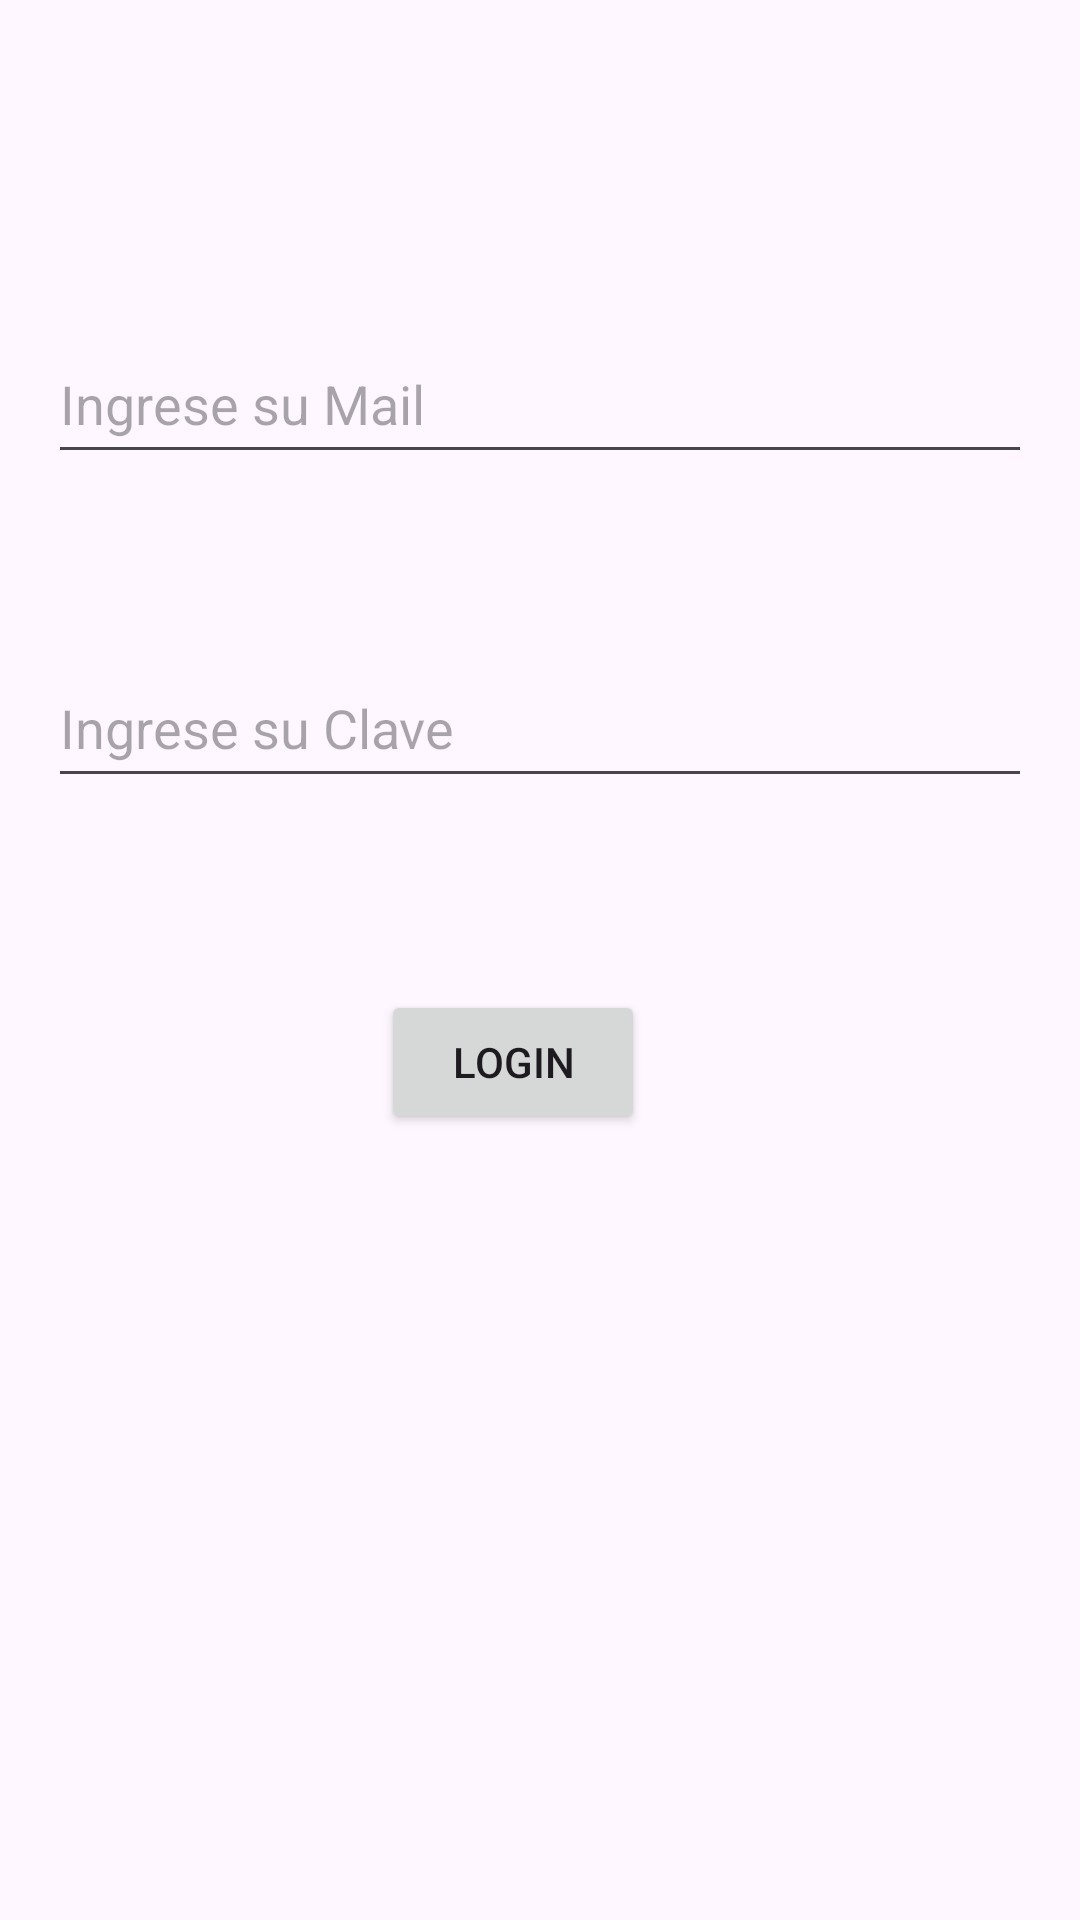

Android layout source for this screen:
<!-- AndroidManifest.xml: application theme Theme.Tp3Lab3MOVILES -->
<!-- res/layout/activity_main.xml -->
<?xml version="1.0" encoding="utf-8"?>
<androidx.constraintlayout.widget.ConstraintLayout xmlns:android="http://schemas.android.com/apk/res/android"
    xmlns:app="http://schemas.android.com/apk/res-auto"
    xmlns:tools="http://schemas.android.com/tools"
    android:layout_width="match_parent"
    android:layout_height="match_parent"
    tools:context=".ui.Login.MainActivity">

    <EditText
        android:id="@+id/etPassword"
        android:layout_width="match_parent"
        android:layout_height="50dp"
        android:layout_marginStart="16dp"
        android:layout_marginTop="58dp"
        android:layout_marginEnd="16dp"
        android:ems="10"
        android:hint="@string/ingrese_su_clave"
        android:inputType="textPassword"
        app:layout_constraintEnd_toEndOf="parent"
        app:layout_constraintStart_toStartOf="parent"
        app:layout_constraintTop_toBottomOf="@+id/etMail"
        android:autofillHints="" />

    <EditText
        android:id="@+id/etMail"
        android:layout_width="match_parent"
        android:layout_height="50dp"
        android:layout_marginStart="16dp"
        android:layout_marginTop="108dp"
        android:layout_marginEnd="16dp"
        android:ems="10"
        android:hint="@string/ingrese_su_mail"
        android:inputType="text"
        app:layout_constraintEnd_toEndOf="parent"
        app:layout_constraintStart_toStartOf="parent"
        app:layout_constraintTop_toTopOf="parent"
        android:autofillHints="" />

    <Button
        android:id="@+id/btnLogin"
        android:layout_width="wrap_content"
        android:layout_height="wrap_content"
        android:layout_marginStart="151dp"
        android:layout_marginTop="64dp"
        android:layout_marginEnd="169dp"
        android:text="@string/login"
        app:layout_constraintEnd_toEndOf="parent"
        app:layout_constraintStart_toStartOf="parent"
        app:layout_constraintTop_toBottomOf="@+id/etPassword" />

    <Button
        android:id="@+id/btnRegistro"
        android:layout_width="wrap_content"
        android:layout_height="wrap_content"
        android:layout_marginStart="151dp"
        android:layout_marginTop="34dp"
        android:layout_marginEnd="169dp"
        android:layout_marginBottom="281dp"
        android:text="@string/registrarse"
        app:layout_constraintBottom_toBottomOf="parent"
        app:layout_constraintEnd_toEndOf="parent"
        app:layout_constraintStart_toStartOf="parent"
        app:layout_constraintTop_toBottomOf="@+id/btnLogin" />
</androidx.constraintlayout.widget.ConstraintLayout>
<!-- resources referenced by this layout -->
<resources>
  <string name="ingrese_su_clave">Ingrese su Clave</string>
  <string name="ingrese_su_mail">Ingrese su Mail</string>
  <string name="login">Login</string>
  <string name="registrarse">Registrarse</string>
  <style name="Theme.Tp3Lab3MOVILES" parent="Base.Theme.Tp3Lab3MOVILES" />
  <style name="Base.Theme.Tp3Lab3MOVILES" parent="Theme.Material3.DayNight.NoActionBar">
          
          
      </style>
</resources>
